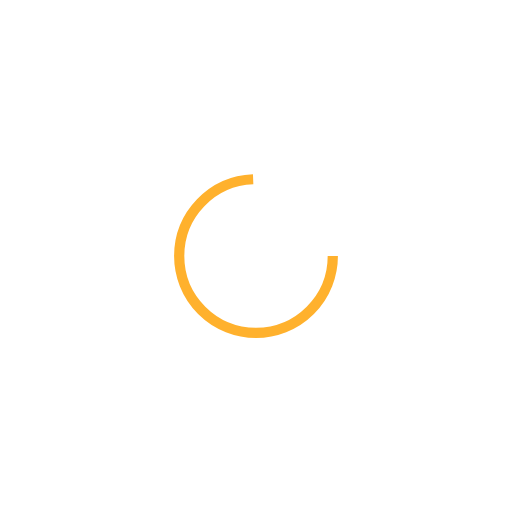
t = 0.00 s
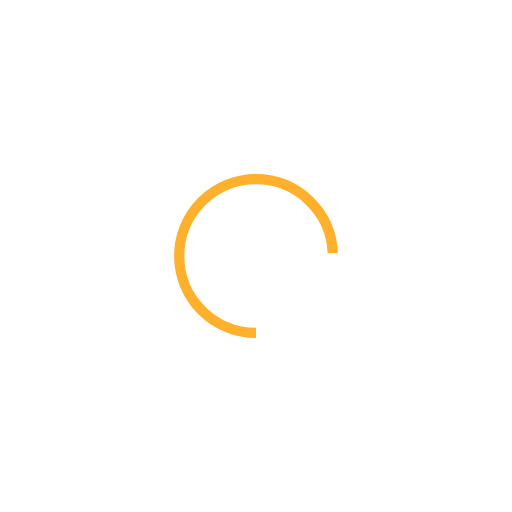
t = 0.25 s
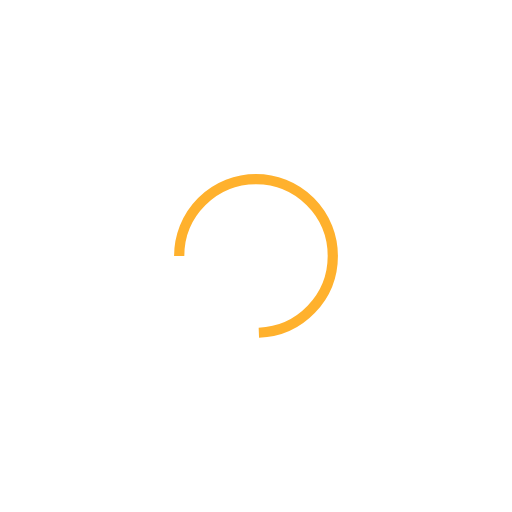
t = 0.50 s
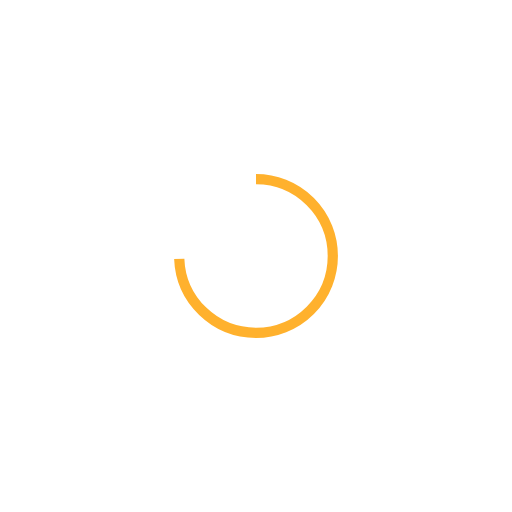
t = 0.75 s

The animated SVG that drew these frames (rendered in a browser with its animation timeline set to each time). Animation: 1 SMIL element (animateTransform=1); one cycle of 1.00 s, repeats indefinitely.

<svg xmlns="http://www.w3.org/2000/svg" preserveAspectRatio="xMidYMid" class="lds-rolling" style="animation-play-state: running; animation-delay: 0s; background: rgba(0, 0, 0, 0) none repeat scroll 0% 0%;" width="150px" height="150px" viewBox="0 0 100 100"><circle cx="50" cy="50" fill="none" ng-attr-stroke="{{config.color}}" ng-attr-stroke-width="{{config.width}}" ng-attr-r="{{config.radius}}" ng-attr-stroke-dasharray="{{config.dasharray}}" stroke="#FFB12D" style="animation-play-state: running; animation-delay: 0s;" r="15" stroke-width="2" stroke-dasharray="70 50"><animateTransform attributeName="transform" type="rotate" calcMode="linear" keyTimes="0;1" dur="1s" begin="0s" repeatCount="indefinite" style="animation-play-state: running; animation-delay: 0s;" values="0 50 50;360 50 50"/></circle></svg>